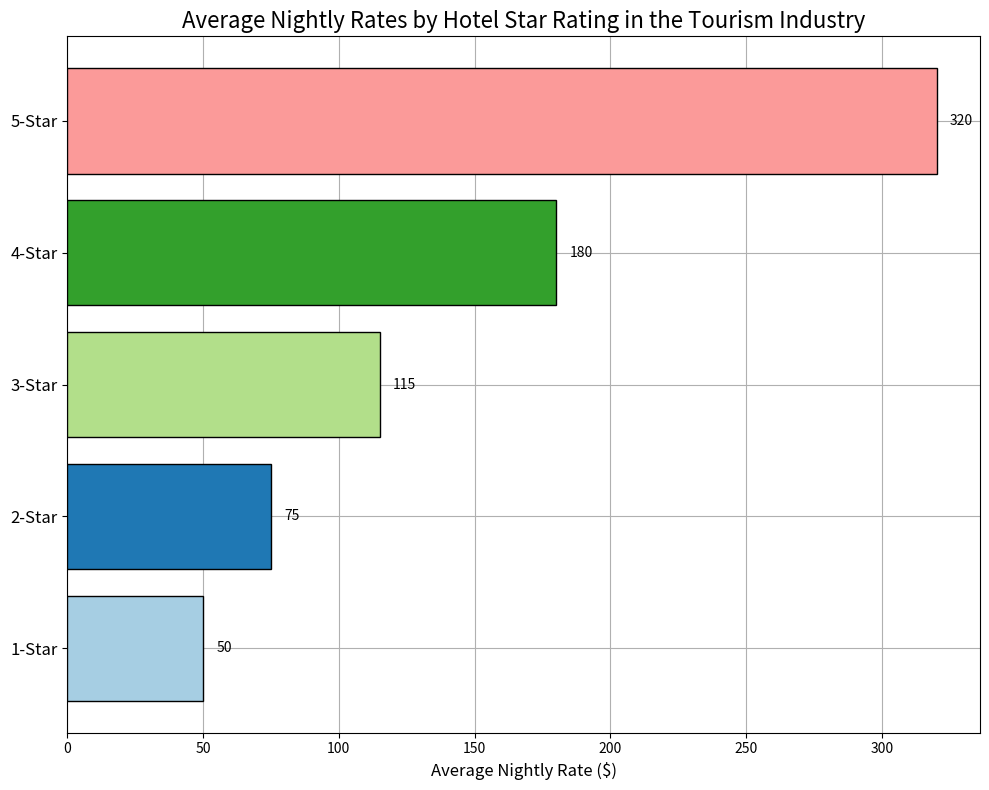

Source code (Python): (Note: this script raises an exception after producing the figure.)
import matplotlib.pyplot as plt

# Transform the given data into three variables
data_labels = ['1-Star', '2-Star', '3-Star', '4-Star', '5-Star']
data = [50, 75, 115, 180, 320]
line_labels = ['Average Nightly Rate ($)']

# Visualize the data as a horizontal histogram
plt.figure(figsize=(10, 8))
ax = plt.subplot()

# Adding a grid for better readability
ax.grid(zorder=0)

# Create horizontal bar chart
bars = ax.barh(data_labels, data, color=plt.cm.Paired.colors, edgecolor='black', zorder=3)

# Add data values on the bars
for bar in bars:
    width = bar.get_width()
    label_x_pos = width + 5 # padding the labels slightly right of the bar ends
    ax.text(label_x_pos, bar.get_y() + bar.get_height() / 2, 
            f'{width}', va='center')

# Set title and labels for axes
plt.title('Average Nightly Rates by Hotel Star Rating in the Tourism Industry', fontsize=16)
plt.xlabel('Average Nightly Rate ($)', fontsize=12)

# To prevent content from being overwritten if the label is too long, rotate the label
ax.set_yticklabels(data_labels, rotation=0, fontsize=12, wrap=True)

# Automatically resize the image
plt.tight_layout()

# Save the figure
plt.savefig('/cpfs01/user/liuqi/workspace/plotchart/data-300/histogram/png/245.png', format='png', dpi=300)

# Clear the figure after saving to not waste memory
plt.clf()
